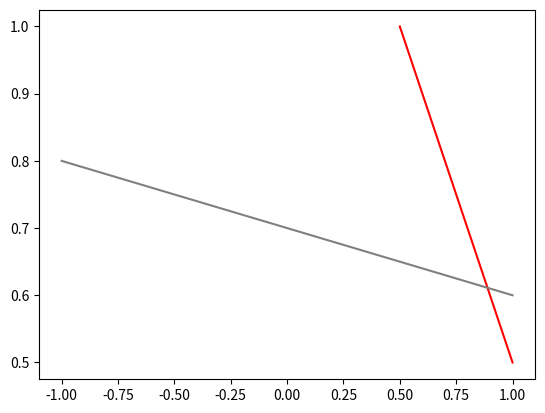

Write Python code to recreate this figure.
from matplotlib import pyplot as plt

def draw_segment(seg, col):
    pt1 = seg [0]
    pt2 = seg [1]
    plt.plot([pt1[0], pt2[0]], [pt1[1], pt2[1]], '-', color=col)

def line_segments_from_window(window):
    x1=window[0][0]
    x2=window[0][1]
    y1=window[1][0]
    y2=window[1][1]
    start_x = min(x1,x2)
    end_x = max(x1,x2)
    start_y = min(y1,y2)
    end_y = max(y1,y2)
    first = [[start_x,start_y],[start_x,end_y]]
    second = [[start_x,end_y],[end_x,end_y]]
    third = [[end_x,end_y],[end_x,start_y]]
    fourth = [[end_x,start_y],[start_x,start_y]]
    return [first,second,third,fourth]

def line_from_segment(seg):
    x1=seg[0][0]
    y1=seg[0][1]
    x2=seg[1][0]
    y2=seg[1][1]
    if y2==y1:
        return [0,1,-y1]
    if x2==x1:
        return [1,0,-x1]
    else:
        m=(y2-y1)/(x2-x1)
        b=y1-m*x1
        lst=[m,-1,b]
        return lst

def lines_intersect(line1,line2):
    l=len(line1)
    m=len(line2)
    line1_x=line1[0]
    line1_y=line1[1]
    line1_c=line1[2]
    line2_x=line2[0]
    line2_y=line2[1]
    line2_c=line2[2]
    denom=line1_x*line2_y-line1_y*line2_x
    lst=[]
    if denom==0:
        return "None"
    else:
        num_x=line1_y*line2_c-line1_c*line2_y
        num_y=line1_c*line2_x-line1_x*line2_c
        x=num_x/denom
        y=num_y/denom
        lst.append(x)
        lst.append(y)
        return lst

def line_intersect_segment(line,seg):
    line1=line
    line2=line_from_segment(seg)
    intersect = lines_intersect(line1,line2)
    if lines_intersect(line1,line2)=="None":
        return "None"
    else:
        x=intersect[0]
        y=intersect[1]
        x1=seg[0][0]
        x2=seg[1][0]
        y1=seg[0][1]
        y2=seg[1][1]
        if x<=max(x1,x2) and x >= min(x1,x2):
            if y<=max(y1,y2) and y >= min(y1,y2):
                return x,y
            else:
                return "None"
        else:
            return "None"
        
    
def draw_line_in_window(line,window,col):
    #window as multiple segments = was
    was = line_segments_from_window(window)
    i=0
    lst=[]
    while i<len(was):
        test = line_intersect_segment(line,was[i])
        if test != "None":
            lst.append(test)
        i=i+1
    if len(lst)==2:
        draw_segment([lst[0],lst[1]],col)
    else:
        plt.plot() 
    
win = [[-1,1], [0, 1]]
line1 = [ 1, 1, -1.5]
line2 = [ 0.1, 1, -0.7 ]
# ray = [[-0.5, 0.3], pi/4]
# ray2 = [[-1.8, 2.1], -pi/4]
draw_line_in_window(line1, win, 'red')
draw_line_in_window(line2, win, 'grey')
#draw_ray_in_window(ray, win, 'blue')
#draw_ray_in_window(ray2, win, 'pink')
plt.show()
